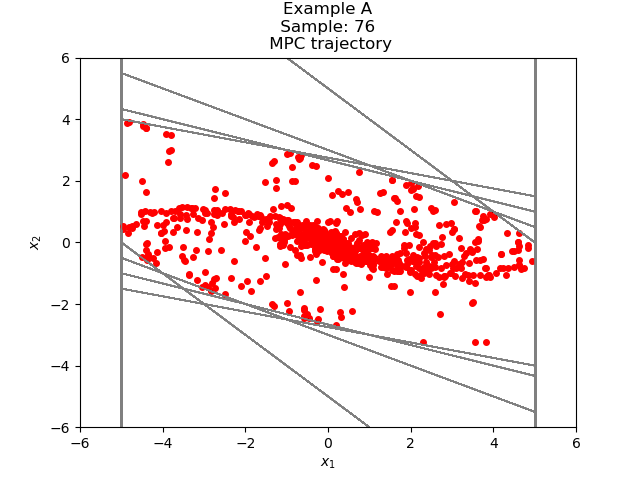

The table this chart was drawn from, first rows:
-4.918902399482581345e+00, 2.185637609607552712e+00
-2.733264789875028633e+00, 1.747556049831841651e+00
-9.857087400431869817e-01, 1.203827337451731871e+00
2.181185974085448898e-01, 6.846003891789111950e-01
9.027189865874560848e-01, 2.637521959431241569e-01
1.166471182530580242e+00, -3.040819188269056061e-02
1.136062990647889626e+00, -2.013845232069420566e-01
9.346784674409476246e-01, -2.711365626714401511e-01
6.635419047695074735e-01, -2.691177550902197901e-01
3.944241496792876833e-01, -2.245123461225363437e-01
